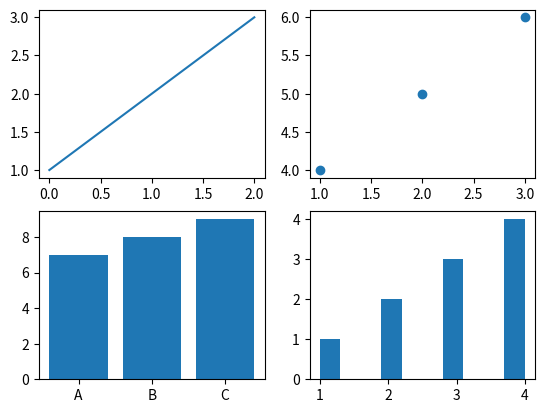

Source code (Python):
import matplotlib.pyplot as plt

# Create a new figure
fig = plt.figure()

# Add multiple subplots in a grid
ax1 = fig.add_subplot(221)  # 2 rows, 2 columns, subplot 1
ax2 = fig.add_subplot(222)  # 2 rows, 2 columns, subplot 2
ax3 = fig.add_subplot(223)  # 2 rows, 2 columns, subplot 3
ax4 = fig.add_subplot(224)  # 2 rows, 2 columns, subplot 4

# Customize each subplot
ax1.plot([1, 2, 3])
ax2.scatter([1, 2, 3], [4, 5, 6])
ax3.bar(['A', 'B', 'C'], [7, 8, 9])
ax4.hist([1, 2, 2, 3, 3, 3, 4, 4, 4, 4])

# Show the plot
plt.show()
